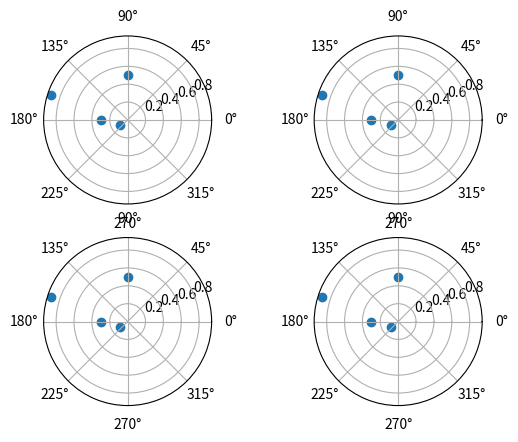

Write the Python code that produced this figure.



import numpy as np
import matplotlib.pyplot as plt

# box = dict(facecolor='yellow', pad=5, alpha=0.2)

# fig = plt.subplots(2, 2)
# fig, ((ax1, ax2), (ax3, ax4)) = plt.subplots(2, 2)
# fig.subplots_adjust(left=0.2, wspace=0.6)

# c1 = ax1.scatter(rad, r)

rad = np.array([[0.5, 1.2],[0.9, 3.0]]) * np.pi
r = np.array([[0.5, 0.1],[0.9, 0.3]])

fig, ((ax1, ax2),(ax3, ax4)) = plt.subplots(2, 2, subplot_kw=dict(projection='polar'))
ax1.scatter(rad, r)
ax2.scatter(rad, r)
ax3.scatter(rad, r)
ax4.scatter(rad, r)

plt.show()

'''
ax1.plot(2000 * np.random.rand(10))
ax1.set_title('ylabels not aligned')
ax1.set_ylabel('misaligned 1', bbox=box)
ax1.set_ylim(0, 2000)

ax3.set_ylabel('misaligned 2', bbox=box)
ax3.plot(np.random.rand(10))

xlabel = -0.3  # axes coords

ax2.set_title('ylabels aligned')
ax2.plot(2000 * np.random.rand(10))
ax2.set_ylabel('aligned 1', bbox=box)
ax2.yaxis.set_label_coords(xlabel, 0.5)
ax2.set_ylim(0, 2000)

ax4.plot(np.random.rand(10))
ax4.set_ylabel('aligned 2', bbox=box)
ax4.yaxis.set_label_coords(xlabel, 0.5)
'''


